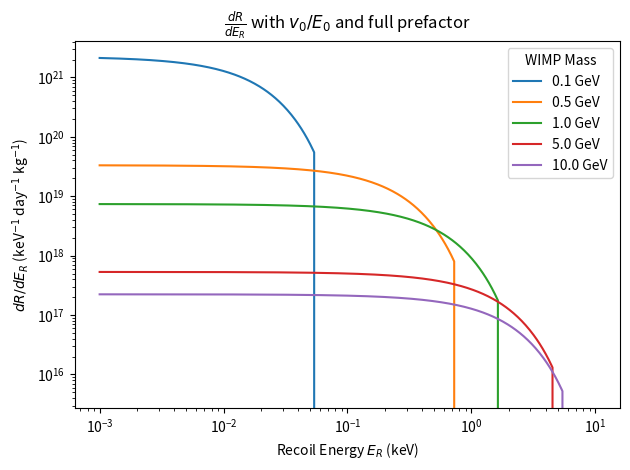

The script that saved this image:
import numpy as np
from scipy.special import erf
import matplotlib.pyplot as plt

# Constants
c = 3.0e8  # m/s
hbar_c = 197.3e-15  # GeV*m
GeV_to_kg = 1.7827e-27  # GeV/c^2 to kg
rho_0 = 0.3 * GeV_to_kg / (1e-2)**3  # GeV/cm^3 to kg/m^3
v0 = 220e3    # m/s
v_E = 232e3   # m/s
v_esc = 544e3 # m/s
N0 = 6.022e26  # 1/mol
sqrt_pi = np.sqrt(np.pi)

# Detector nucleus
A = 1
m_A_GeV = 1.0
m_A = m_A_GeV * GeV_to_kg  # kg

# WIMP masses and cross section
dict_masses = [0.1, 0.5, 1.0, 5.0, 10.0]  # GeV
sigma_n = 1e-36  # cm^2

# Reduced mass
def mu_kg(m1, m2):
    return m1 * m2 / (m1 + m2)

# v_min in m/s for given E_R in keV
def v_min(E_R_keV, m_x_kg):
    E_J = E_R_keV * 1e3 * 1.602e-19
    mu = mu_kg(m_x_kg, m_A)
    return np.sqrt(m_A * E_J / (2 * mu**2))

# Helm form factor squared
def F2(E_R_keV):
    E_R_J = E_R_keV * 1e3 * 1.602e-19
    q = np.sqrt(2 * m_A * E_R_J) / hbar_c
    A13 = A**(1/3)
    s = 0.9e-15  # m
    r = 1.2 * A13 * 1e-15
    r_n_sq = r**2 - 5 * s**2
    r_n_sq = np.maximum(r_n_sq, 0.0)  # ensure non-negative for sqrt
    r_n = np.sqrt(r_n_sq)
    qr_n = q * r_n
    qs = q * s
    with np.errstate(divide='ignore', invalid='ignore'):
        F_q = 3 * (np.sin(qr_n) - qr_n * np.cos(qr_n)) / (qr_n**3)
        F_q *= np.exp(-0.5 * qs**2)
    F_q = np.nan_to_num(F_q, nan=1.0, posinf=1.0, neginf=1.0)
    return F_q**2

# Velocity integral η(v_min)
def eta(vmin):
    x_min = vmin / v0
    x_E = v_E / v0
    x_esc = v_esc / v0
    N = erf(x_esc) - 2 * x_esc / sqrt_pi * np.exp(-x_esc**2)
    term = ((erf(x_min + x_E) - erf(x_min - x_E)) / (2 * x_E))-np.exp(-x_esc**2)
    term = np.maximum(term, 0.0)  # avoid negative or small values
    return np.where(vmin < v_esc, term / N, 0)

# Final differential rate with all corrections
def dR_dE(E_R_keV, m_x_kg):
    mu_xA = mu_kg(m_x_kg, m_A)
    mu_xn = mu_kg(m_x_kg, GeV_to_kg)  # neutron ~1 GeV

    # sigma_chiA from Eq. (11)
    sigma_chiA = sigma_n * 1e-4 * (mu_xA / mu_xn)**2 * A**2  # cm^2 to m^2

    # Final corrected coefficient
    coeff = ((1 / sqrt_pi) * (N0 / A) * (rho_0 * m_A * sigma_chiA)) / (m_x_kg * mu_xA**2 * v0)

    return coeff * F2(E_R_keV) * eta(v_min(E_R_keV, m_x_kg)) * 86400  # /day

# Plotting
E_R = np.logspace(-3, 1, 500)

plt.figure()
for m_x_GeV in dict_masses:
    m_x_kg = m_x_GeV * GeV_to_kg
    plt.plot(E_R, dR_dE(E_R, m_x_kg), label=f'{m_x_GeV} GeV')

plt.xlabel('Recoil Energy $E_R$ (keV)')
plt.ylabel(r'$dR/dE_R$ (keV$^{-1}$ day$^{-1}$ kg$^{-1}$)')
plt.xscale('log')
plt.yscale('log')
plt.legend(title='WIMP Mass')
plt.title(r'$\frac{dR}{dE_R}$ with $v_0/E_0$ and full prefactor')
plt.tight_layout()
plt.show()

# --- Check values of individual functions ---
print("\n--- Sample Outputs for Debugging ---")
sample_E_R = 1.0  # keV
sample_m_x_GeV = 1.0
sample_m_x_kg = sample_m_x_GeV * GeV_to_kg

mu_val = mu_kg(sample_m_x_kg, m_A)
vmin_val = v_min(sample_E_R, sample_m_x_kg)
F2_val = F2(sample_E_R)
eta_val = eta(vmin_val)
mu_xn = mu_kg(sample_m_x_kg, GeV_to_kg)
sigma_chiA = sigma_n * 1e-4 * (mu_val / mu_xn)**2 * A**2
coeff_val =( (1 / sqrt_pi) * (N0 / A) * (rho_0 * m_A* sigma_chiA)) / (sample_m_x_kg * mu_val**2 * v0)
dR_dE_val = coeff_val * F2_val * eta_val * 86400

print(f"mu_kg = {mu_val:.3e} kg")
print(f"v_min = {vmin_val:.3e} m/s")
print(f"F2(E_R) = {F2_val:.3e}")
print(f"eta(v_min) = {eta_val:.3e}")
print(f"coeff = {coeff_val:.3e}")
print(f"dR/dE = {dR_dE_val:.3e} events/kg/day/keV")
